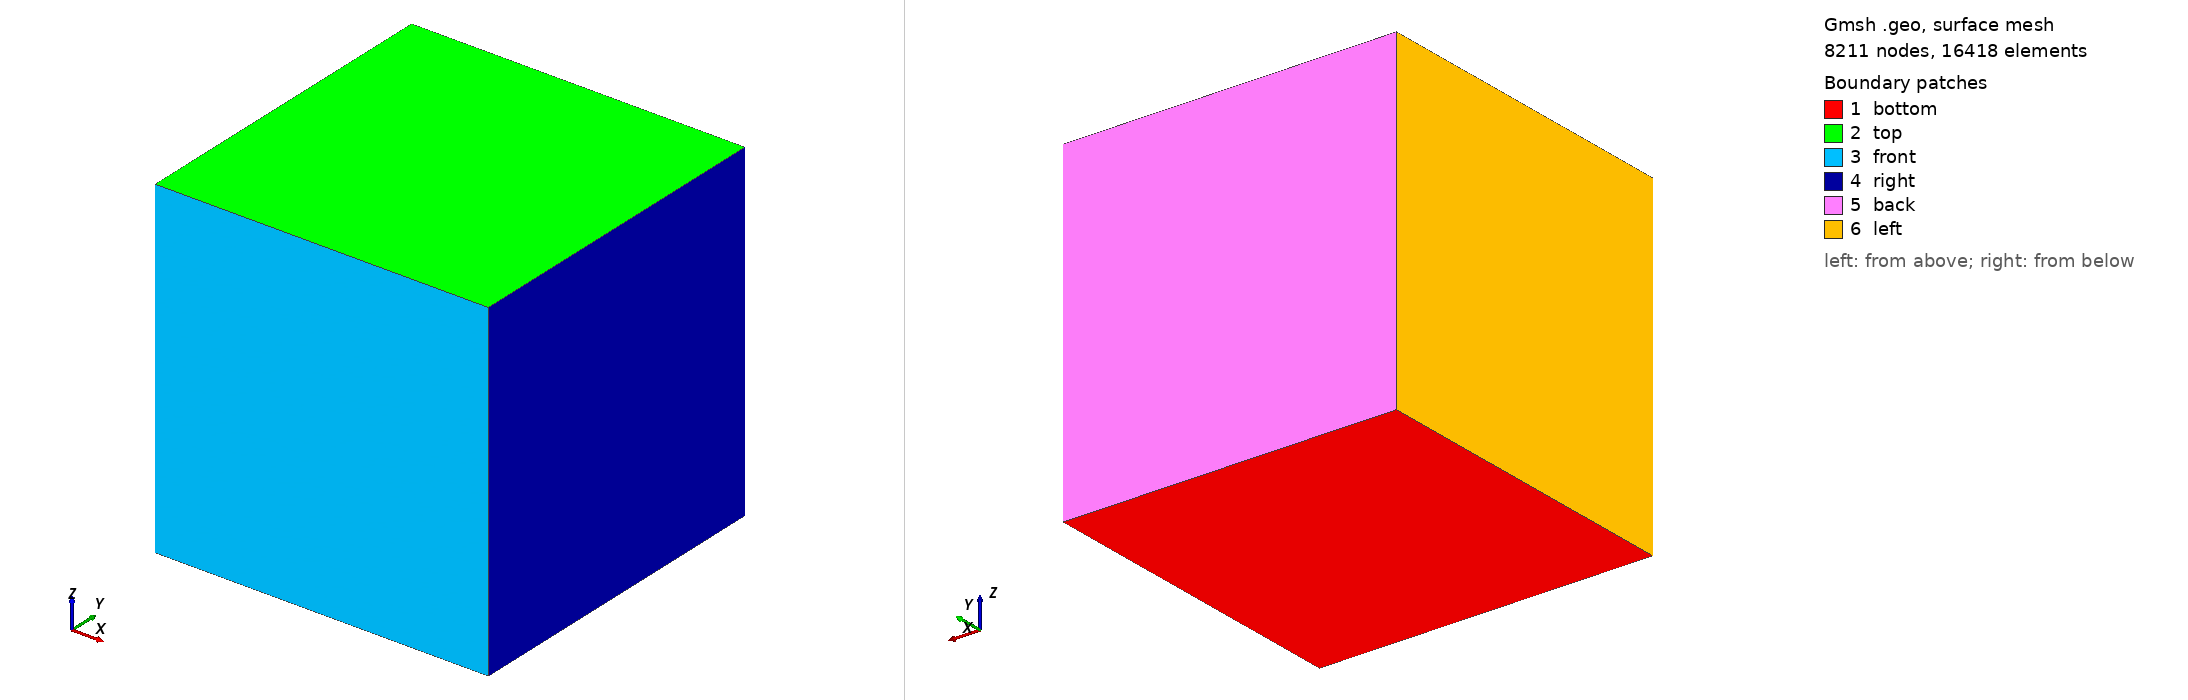

Gmsh geometry script, surface-meshed: 8211 nodes, 16418 surface elements. Boundary patches (legend numbers): 1 bottom, 2 top, 3 front, 4 right, 5 back, 6 left. Left view from above one corner, right view from below the opposite corner. Legend entries are the model's physical surfaces. The drawing asked Gmsh for element sizes between 1% and 20% of the model's largest extent; the script's own settings can give other sizes.

=== j.compfluid.2018.10.021-table3-box.geo (drawn) ===
// Gmsh project created on Mon Oct 18 11:13:29 2021
SetFactory("OpenCASCADE");
//+ 

// FROM

// Jones, B. W. S., Malan, A. G., & Ilangakoon, N. A. (2019). The initialisation of volume fractions for unstructured grids using implicit surface definitions. Computers and Fluids, 179, 194–205. https://doi.org/10.1016/j.compfluid.2018.10.021

// Table 3

// No node = 34
h = 0.029411764705882353;

// No node = 63 
// h = 0.015873015873015872; 

// No node = 112
// h = 0.008928571428571428; 

//+
Point(1) = {0, 0, 0, h};
//+
Point(2) = {1, 0, 0, h};
//+
Point(3) = {1, 1, 0, h};
//+
Point(4) = {0, 1, 0, h};
//+
Point(5) = {0, 0, 1, h};
//+
Point(6) = {1, 0, 1, h};
//+
Point(7) = {1, 1, 1, h};
//+
Point(8) = {0, 1, 1, h};
//+
Line(1) = {1, 2};
//+
Line(2) = {2, 3};
//+
Line(3) = {3, 4};
//+
Line(4) = {4, 1};
//+
Line(5) = {5, 6};
//+
Line(6) = {6, 7};
//+
Line(7) = {7, 8};
//+
Line(8) = {8, 5};
//+
Line(9) = {1, 5};
//+
Line(10) = {2, 6};
//+
Line(11) = {3, 7};
//+
Line(12) = {4, 8};

//+
Curve Loop(1) = {1, 2, 3, 4};
//+
Plane Surface(1) = {1};
//+
Curve Loop(2) = {5, 6, 7, 8};
//+
Plane Surface(2) = {2};
//+
Curve Loop(3) = {9, 5, -10, -1};
//+
Plane Surface(3) = {3};
//+
Curve Loop(4) = {10, 6, -11, -2};
//+
Plane Surface(4) = {4};
//+
Curve Loop(5) = {11, 7, -12, -3};
//+
Plane Surface(5) = {5};
//+
Curve Loop(6) = {12, 8, -9, -4};
//+
Curve Loop(7) = {12, 8, -9, -4};
//+
Plane Surface(6) = {7};
//+
Surface Loop(1) = {3, 6, 5, 4, 2, 1};
//+
Volume(1) = {1};


//+
Physical Surface("bottom", 1) = {1};
//+
Physical Surface("top", 2) = {2};
//+
Physical Surface("left", 3) = {6};
//+
Physical Surface("right", 4) = {4};
//+
Physical Surface("front", 5) = {3};
//+
Physical Surface("back", 6) = {5};
//+
Physical Volume("box", 13) = {1};
